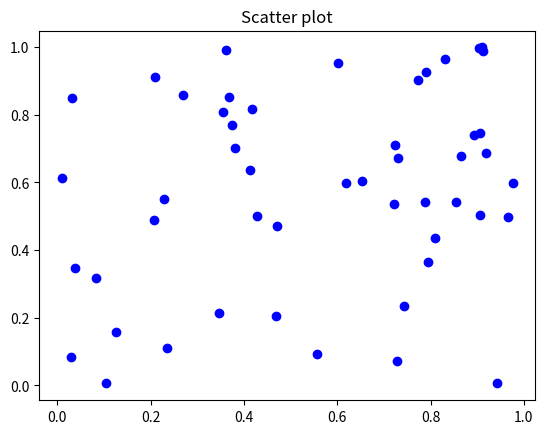

Here is the Python script that generated this plot:
import matplotlib.pyplot as plt
import numpy as np
import pandas as pd

# x=np.linspace(0,10,100)
# y=np.sin(x)
# plt.plot(x,y,color='red',linestyle='--',marker='o')
# plt.title("line plot ")
# plt.xlabel("X.axis")
# plt.ylabel("Y.axis")
# plt.show()


x=np.random.rand(50)
y=np.random.rand(50)
plt.scatter(x,y,color='blue',marker='o')
plt.title("Scatter plot")
plt.show()
